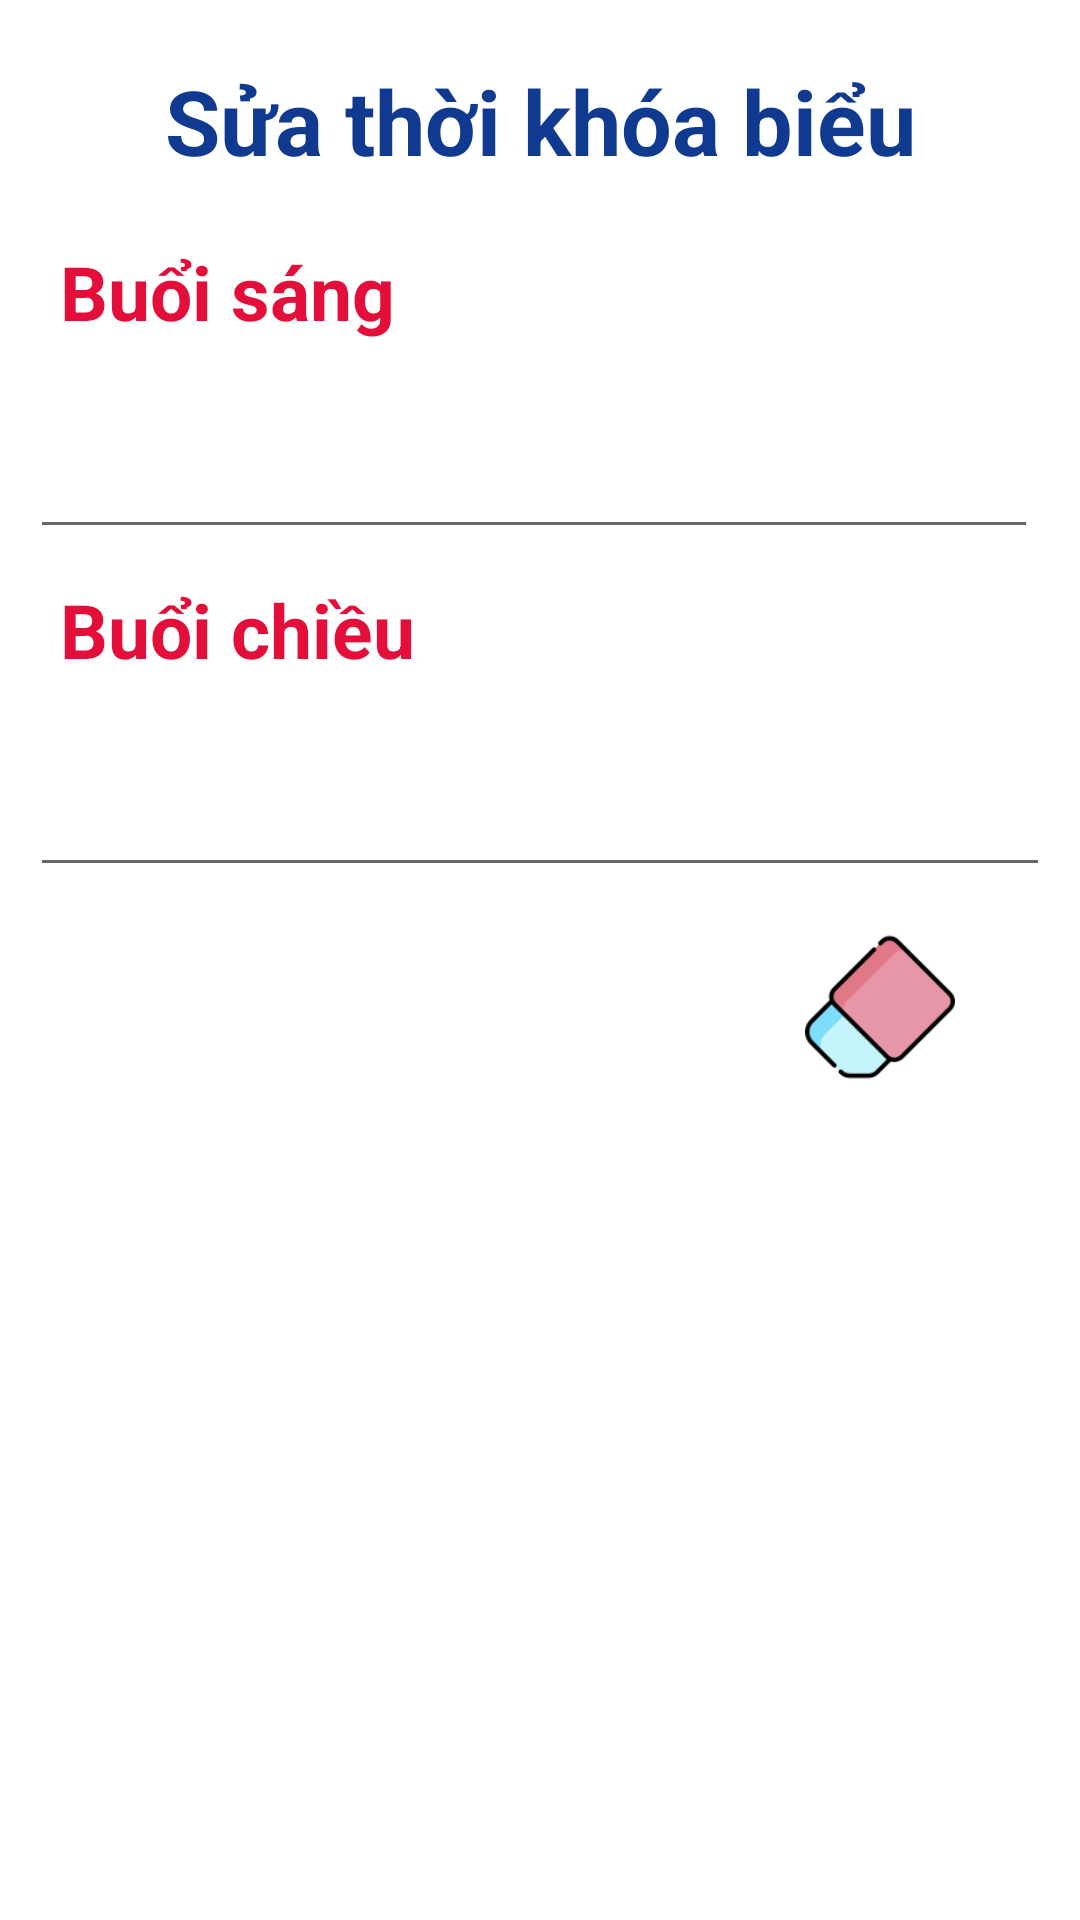

The Android layout XML behind this screen, and the referenced resources:
<!-- AndroidManifest.xml: application theme Theme.Test -->
<!-- res/layout/dialog_suatkb.xml -->
<?xml version="1.0" encoding="utf-8"?>
<LinearLayout xmlns:android="http://schemas.android.com/apk/res/android"
    android:orientation="vertical"
    android:padding="10dp"
    android:layout_width="match_parent" android:layout_height="400dp">

    <TextView
        android:gravity="center"
        android:padding="10dp"
        android:layout_width="match_parent"
        android:layout_height="wrap_content"
        android:text="Sửa thời khóa biểu"
        android:textSize="30dp"
        android:textStyle="bold"
        android:textColor="#0F3A8F"/>

    <TextView

        android:padding="10dp"
        android:layout_width="match_parent"
        android:layout_height="wrap_content"
        android:text="Buổi sáng"
        android:textSize="25dp"
        android:textStyle="bold"
        android:textColor="#E40E3A"/>



    <LinearLayout
        android:weightSum="10"
        android:layout_width="match_parent"
        android:layout_height="wrap_content"
        android:orientation="horizontal">
        <EditText
            android:layout_height="wrap_content"
            android:layout_width="300dp"
            android:layout_weight="9"
            android:textSize="20dp"
            android:textStyle="bold"
            android:layout_marginTop="15dp"
            android:id="@+id/edtMonhocsang"/>
    </LinearLayout>

    <TextView

        android:padding="10dp"
        android:layout_width="match_parent"
        android:layout_height="wrap_content"
        android:text="Buổi chiều"
        android:textSize="25dp"
        android:textStyle="bold"
        android:textColor="#E40E3A"/>

    <LinearLayout
        android:weightSum="10"
        android:layout_width="match_parent"
        android:layout_height="wrap_content"
        android:orientation="horizontal">

        <EditText
            android:layout_weight="9"
            android:textSize="20dp"
            android:textStyle="bold"
            android:layout_marginTop="15dp"
            android:layout_width="match_parent"
            android:layout_height="wrap_content"

            android:id="@+id/edtMonhocchieu"/>

    </LinearLayout>


    <LinearLayout
        android:weightSum="3"
        android:layout_marginTop="15dp"
        android:orientation="horizontal"
        android:layout_width="match_parent"
        android:layout_height="wrap_content">

        <ImageView
            android:layout_weight="1"
            android:layout_width="50dp"
            android:layout_height="50dp"
            android:id="@+id/imgXacNhanSuaTKB"
            android:src="@drawable/complete"></ImageView>
        <ImageView
            android:layout_weight="1"
            android:layout_width="50dp"
            android:layout_height="50dp"
            android:id="@+id/imgHuySuaTKB"
            android:src="@drawable/choose"></ImageView>
        <ImageView
            android:layout_weight="1"
            android:layout_width="50dp"
            android:layout_height="50dp"
            android:id="@+id/imgXoaTextSuaTKB"
            android:src="@drawable/eraser"></ImageView>
    </LinearLayout>

</LinearLayout>
<!-- resources referenced by this layout -->
<resources>
  <!-- drawable eraser: png bitmap (drawable, 3606 bytes) -->
  <style name="Theme.Test" parent="Theme.MaterialComponents.DayNight.DarkActionBar">
  
          <item name="windowActionBar">false</item>
          <item name="windowNoTitle">true</item>
          
          <item name="colorPrimary">#149C9C</item>
          <item name="colorPrimaryVariant">#02061B</item>
          <item name="colorOnPrimary">@color/white</item>
          
          <item name="colorSecondary">@color/teal_200</item>
          <item name="colorSecondaryVariant">@color/teal_700</item>
          <item name="colorOnSecondary">@color/black</item>
          
          <item name="android:statusBarColor" tools:targetApi="l">?attr/colorPrimaryVariant</item>
          
      </style>
  <color name="white">#FFFFFFFF</color>
  <color name="teal_200">#FF03DAC5</color>
  <color name="teal_700">#FF018786</color>
  <color name="black">#FF000000</color>
</resources>
